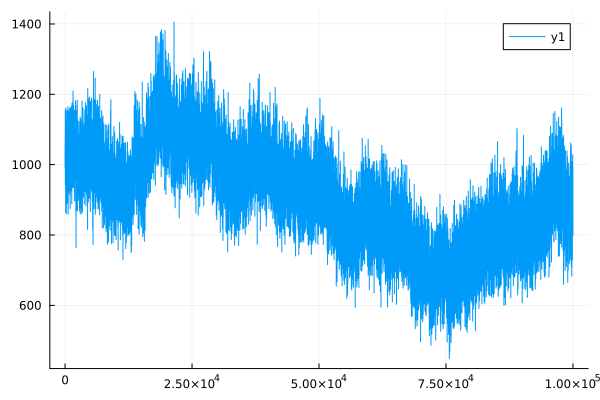

Data behind this chart, as committed beside it:
0	1043.8796539232712
1	1044
2	1044
3	1044
4	1044
5	991.2
6	991.1
7	991.1
8	991.1
9	991.1
10	1048
11	1048
12	1048
13	1048
14	1048
15	1044
16	1044
17	1044
18	1044
19	1044
20	1075
21	1075
22	1075
23	1075
24	1075
25	1023
26	1023
27	1023
28	1023
29	1023
30	1036
31	1036
32	1036
33	1036
34	1036
35	1029
36	1029
37	1029
38	1029
39	1029
40	1120
41	1120
42	1120
43	1120
44	1120
45	1155
46	1155
47	1155
48	1155
49	1155
50	945.3
51	945.3
52	945.3
53	945.2
54	945.2
55	1044
56	1044
57	1044
58	1044
59	1044
60	980.2
... 99,940 more rows
